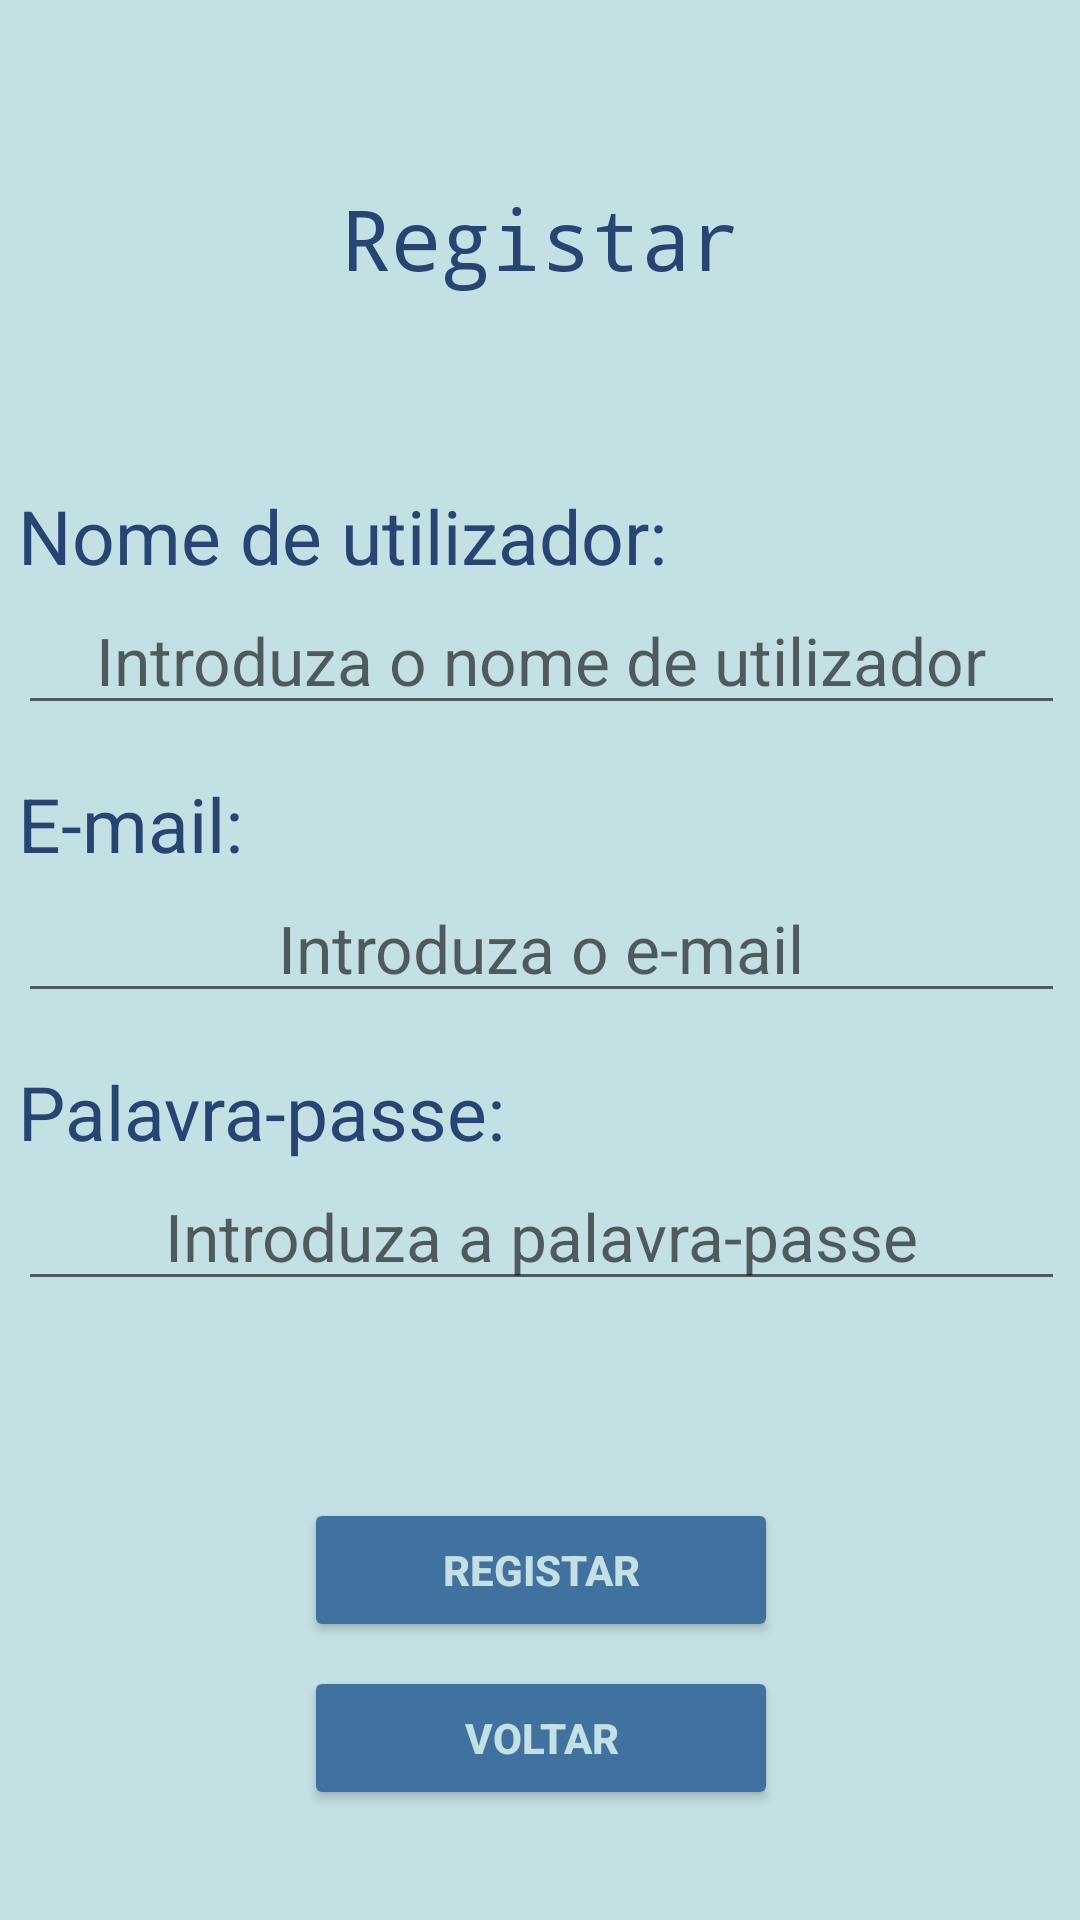

Here is an Android app screen rendered from its layout file. Give the layout XML and the strings, colors and styles it references.
<!-- AndroidManifest.xml: application theme Theme.ProjectoUBI41400 -->
<!-- res/layout/activity_registar.xml -->
<?xml version="1.0" encoding="utf-8"?>
<androidx.constraintlayout.widget.ConstraintLayout xmlns:android="http://schemas.android.com/apk/res/android"
    xmlns:app="http://schemas.android.com/apk/res-auto"
    xmlns:tools="http://schemas.android.com/tools"
    android:layout_width="match_parent"
    android:layout_height="match_parent"
    android:background="#c3e0e5"
    tools:context=".registar">

    <LinearLayout
        android:id="@+id/linearLayout"
        android:layout_width="413dp"
        android:layout_height="641dp"
        android:layout_marginTop="20dp"
        android:gravity="center"
        android:orientation="vertical"
        android:padding="32dp"
        app:layout_constraintBottom_toBottomOf="parent"
        app:layout_constraintEnd_toEndOf="parent"
        app:layout_constraintStart_toStartOf="parent"
        app:layout_constraintTop_toTopOf="parent"
        app:layout_constraintVertical_bias="0.409">

        <TextView
            android:id="@+id/mainText2"
            android:layout_width="299dp"
            android:layout_height="73dp"
            android:fontFamily="monospace"
            android:text="Registar"
            android:textAlignment="center"
            android:textColor="#274472"
            android:textSize="28sp" />

        <TextView
            android:id="@+id/reg_t1"
            android:layout_width="match_parent"
            android:layout_height="wrap_content"
            android:layout_marginTop="28dp"
            android:fontFamily="sans-serif"
            android:text="Nome de utilizador:"
            android:textColor="#274472"
            android:textSize="25sp" />

        <EditText
            android:id="@+id/regUsername"
            android:layout_width="match_parent"
            android:layout_height="wrap_content"
            android:layout_marginBottom="16dp"
            android:gravity="center"
            android:hint="Introduza o nome de utilizador"
            android:imeOptions="actionNext"
            android:inputType="textEmailAddress"
            android:textSize="22sp" />

        <TextView
            android:id="@+id/reg_t"
            android:layout_width="match_parent"
            android:layout_height="wrap_content"
            android:fontFamily="sans-serif"
            android:text="E-mail:"
            android:textColor="#274472"
            android:textSize="25sp" />

        <EditText
            android:id="@+id/regEmail"
            android:layout_width="match_parent"
            android:layout_height="wrap_content"
            android:layout_marginBottom="16dp"
            android:gravity="center"
            android:hint="Introduza o e-mail"
            android:imeOptions="actionNext"
            android:inputType="textEmailAddress"
            android:textSize="22sp" />

        <TextView
            android:id="@+id/reg_t2"
            android:layout_width="match_parent"
            android:layout_height="wrap_content"
            android:fontFamily="sans-serif"
            android:text="Palavra-passe:"
            android:textColor="#274472"
            android:textSize="25sp" />

        <EditText
            android:id="@+id/regPassword"
            android:layout_width="match_parent"
            android:layout_height="wrap_content"
            android:layout_marginBottom="28dp"
            android:gravity="center"
            android:hint="Introduza a palavra-passe"
            android:imeOptions="actionDone"
            android:inputType="textPassword"
            android:textSize="22sp" />

        <TextView
            android:id="@+id/reg_Aviso"
            android:layout_width="match_parent"
            android:layout_height="wrap_content"
            android:layout_marginBottom="4dp"
            android:fontFamily="sans-serif"
            android:gravity="center"
            android:text=""
            android:textColor="#d14519"
            android:textSize="25sp" />


        <Button
            android:id="@+id/reg_b1"
            android:layout_width="158dp"
            android:layout_height="wrap_content"
            android:layout_marginBottom="8dp"
            android:backgroundTint="#41729f"
            android:onClick="Registar"
            android:text="Registar"
            android:textColor="#c3e0e5"
            android:textStyle="bold"
            app:cornerRadius="15dp"
            app:rippleColor="#33AAAAAA" />

        <Button
            android:id="@+id/reg_b2"
            android:layout_width="158dp"
            android:layout_height="wrap_content"
            android:backgroundTint="#41729f"
            android:onClick="endActivity"
            android:text="Voltar"
            android:textColor="#c3e0e5"
            android:textStyle="bold"
            app:cornerRadius="15dp"
            app:rippleColor="#33AAAAAA" />

    </LinearLayout>

</androidx.constraintlayout.widget.ConstraintLayout>
<!-- resources referenced by this layout -->
<resources>
  <style name="Theme.ProjectoUBI41400" parent="Theme.MaterialComponents.DayNight.NoActionBar">
          
          <item name="colorPrimary">@color/purple_500</item>
          <item name="colorPrimaryVariant">@color/purple_700</item>
          <item name="colorOnPrimary">@color/white</item>
          
          <item name="colorSecondary">@color/teal_200</item>
          <item name="colorSecondaryVariant">@color/teal_700</item>
          <item name="colorOnSecondary">@color/black</item>
          
          <item name="android:statusBarColor" tools:targetApi="l">?attr/colorPrimaryVariant</item>
          
      </style>
  <!-- not gathered from this repository: default colours our renderer supplied (Android Studio template values) -->
  <color name="purple_500">#FF6200EE</color>
  <color name="purple_700">#FF3700B3</color>
  <color name="teal_200">#FF03DAC5</color>
  <color name="teal_700">#FF018786</color>
  <color name="black">#FF000000</color>
  <color name="white">#FFFFFFFF</color>
</resources>
